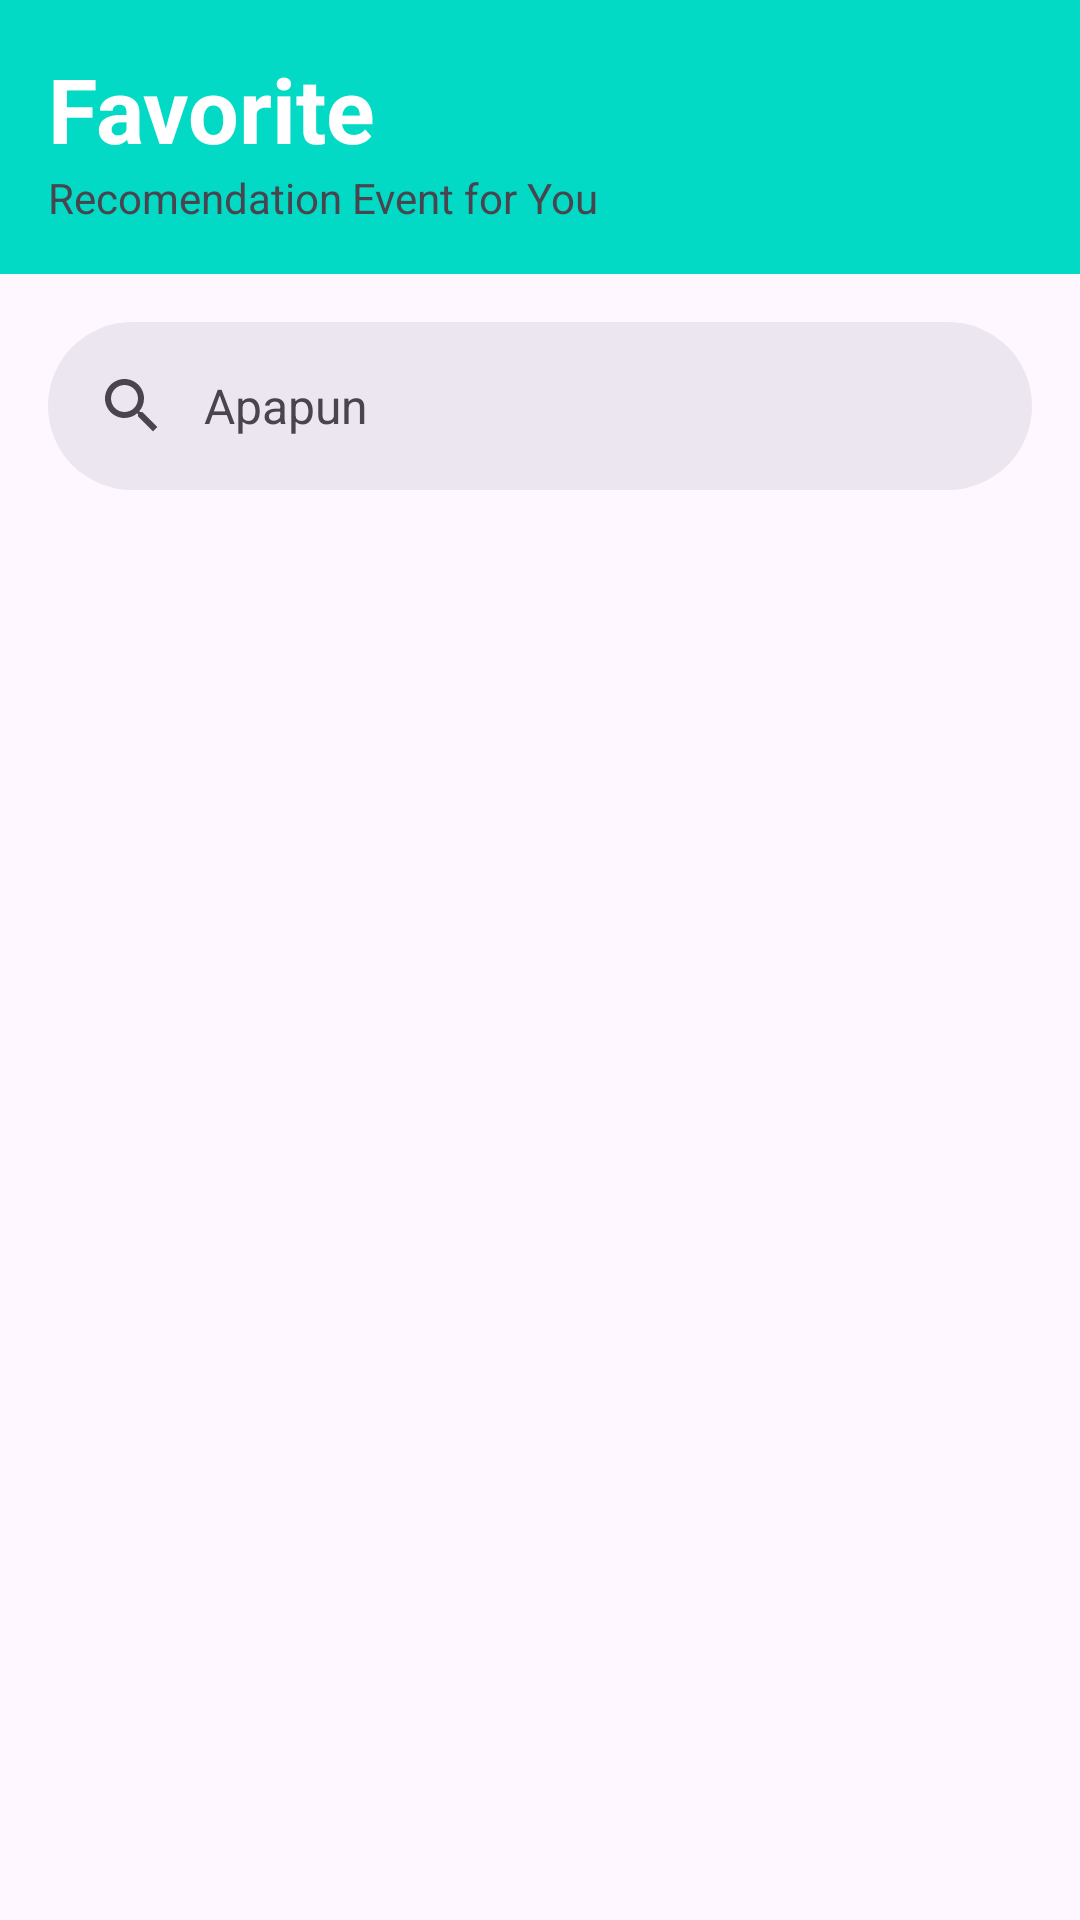

Layout XML and referenced resources for this Android screen:
<!-- AndroidManifest.xml: application theme Theme.EventDicodingapps -->
<!-- res/layout/fragment_notifications.xml -->
<?xml version="1.0" encoding="utf-8"?>
<androidx.constraintlayout.widget.ConstraintLayout xmlns:android="http://schemas.android.com/apk/res/android"
    xmlns:app="http://schemas.android.com/apk/res-auto"
    xmlns:tools="http://schemas.android.com/tools"
    android:layout_width="match_parent"
    android:layout_height="match_parent"
    tools:context=".ui.favorite.FavoriteFragment">

    <LinearLayout
        android:id="@+id/linearLayout"
        android:layout_width="match_parent"
        android:layout_height="wrap_content"
        android:orientation="vertical"
        android:padding="16dp"
        android:background="@color/teal_200">

        <TextView
            android:layout_width="match_parent"
            android:layout_height="wrap_content"
            android:text="@string/title_favorite"
            android:textColor="@color/white"
            android:textSize="30sp"
            android:textStyle="bold" />

        <TextView
            android:layout_width="match_parent"
            android:layout_height="wrap_content"
            android:text="@string/recomendation" />
    </LinearLayout>

    <com.google.android.material.search.SearchBar
        android:id="@+id/search_bar"
        android:layout_width="0dp"
        android:layout_height="wrap_content"
        android:layout_marginHorizontal="16dp"
        android:hint="@string/type_something"
        app:layout_constraintEnd_toEndOf="parent"
        app:layout_constraintStart_toStartOf="parent"
        app:layout_constraintTop_toBottomOf="@+id/linearLayout" />

    <com.google.android.material.search.SearchView
        android:id="@+id/search_view"
        android:layout_width="0dp"
        android:layout_height="0dp"
        android:hint="@string/type_something"
        app:layout_anchor="@id/search_bar"
        app:layout_constraintBottom_toBottomOf="parent"
        app:layout_constraintEnd_toEndOf="parent"
        app:layout_constraintStart_toStartOf="parent"
        app:layout_constraintTop_toTopOf="parent">

    </com.google.android.material.search.SearchView>

    <androidx.recyclerview.widget.RecyclerView
        android:id="@+id/recycler_view"
        android:layout_width="410dp"
        android:layout_height="wrap_content"
        android:clipToPadding="false"
        android:paddingHorizontal="8dp"
        android:paddingBottom="8dp"
        android:paddingTop="8dp"
        app:layout_constraintEnd_toEndOf="parent"
        app:layout_constraintTop_toBottomOf="@+id/search_bar"
        tools:listitem="@layout/item_normalveri" />

    <ProgressBar
        android:id="@+id/progress_bar"
        android:layout_width="wrap_content"
        android:layout_height="wrap_content"
        android:layout_gravity="center"
        android:visibility="gone"
        app:layout_constraintBottom_toBottomOf="parent"
        app:layout_constraintEnd_toEndOf="parent"
        app:layout_constraintStart_toStartOf="parent"
        app:layout_constraintTop_toTopOf="parent" />

</androidx.constraintlayout.widget.ConstraintLayout>
<!-- res/layout/item_normalveri.xml (included above) -->
<?xml version="1.0" encoding="utf-8"?>
<com.google.android.material.card.MaterialCardView xmlns:android="http://schemas.android.com/apk/res/android"
    xmlns:app="http://schemas.android.com/apk/res-auto"
    xmlns:tools="http://schemas.android.com/tools"
    android:layout_width="match_parent"
    android:layout_height="wrap_content"
    android:layout_margin="8dp"
    android:clickable="true"
    android:focusable="true"
    tools:ignore="Overdraw">

    <androidx.constraintlayout.widget.ConstraintLayout
        android:layout_width="match_parent"
        android:layout_height="wrap_content"
        android:orientation="horizontal"
        android:padding="16dp">

        <TextView
            android:id="@+id/owner_text_view"
            android:layout_width="0dp"
            android:layout_height="wrap_content"
            android:layout_marginEnd="16dp"
            android:ellipsize="end"
            android:maxLines="1"
            android:textSize="12sp"
            app:layout_constraintEnd_toStartOf="@id/image_view"
            app:layout_constraintStart_toStartOf="parent"
            app:layout_constraintTop_toTopOf="parent"
            tools:text="oleh: Kementerian Pariwisata dan Ekonomi Kreatif Republik Indonesia" />

        <TextView
            android:id="@+id/title_text_view"
            android:layout_width="0dp"
            android:layout_height="wrap_content"
            android:layout_marginEnd="16dp"
            android:ellipsize="end"
            android:maxLines="2"
            android:textSize="18sp"
            app:layout_constraintEnd_toStartOf="@id/image_view"
            app:layout_constraintStart_toStartOf="parent"
            app:layout_constraintTop_toBottomOf="@id/owner_text_view"
            tools:text="[Offline Event] Baparekraf Developer Day 2024" />

        <com.google.android.material.chip.ChipGroup
            android:layout_width="0dp"
            android:layout_height="wrap_content"
            app:layout_constraintBottom_toBottomOf="parent"
            app:layout_constraintEnd_toStartOf="@id/image_view"
            app:layout_constraintStart_toStartOf="parent">

            <com.google.android.material.chip.Chip
                android:id="@+id/chip"
                style="@style/Widget.Material3.Chip.Suggestion"
                android:layout_width="wrap_content"
                android:layout_height="wrap_content"
                android:clickable="false"
                android:textSize="12sp"
                app:chipEndPadding="4dp"
                app:chipMinTouchTargetSize="0dp"
                app:chipStartPadding="4dp"
                tools:text="Seminar - 2 hari lagi" />

        </com.google.android.material.chip.ChipGroup>

        <ImageView
            android:id="@+id/image_view"
            android:layout_width="100dp"
            android:layout_height="100dp"
            android:src="@drawable/ic_launcher_background"
            app:layout_constraintBottom_toBottomOf="parent"
            app:layout_constraintEnd_toEndOf="parent"
            app:layout_constraintTop_toTopOf="parent" />

        <ImageView
            android:id="@+id/favorite_image_view"
            android:layout_width="wrap_content"
            android:layout_height="wrap_content"
            android:layout_margin="8dp"
            android:background="?attr/selectableItemBackgroundBorderless"
            android:clickable="true"
            android:contentDescription="@string/title_favorite"
            android:focusable="true"
            android:padding="4dp"
            android:src="@drawable/ic_favorite_border"
            app:layout_constraintEnd_toEndOf="parent"
            app:layout_constraintTop_toTopOf="parent" />

    </androidx.constraintlayout.widget.ConstraintLayout>

</com.google.android.material.card.MaterialCardView>
<!-- resources referenced by this layout -->
<resources>
  <color name="teal_200">#FF03DAC5</color>
  <color name="white">#FFFFFFFF</color>
  <string name="recomendation">Recomendation Event for You</string>
  <string name="title_favorite">Favorite</string>
  <string name="type_something">Apapun</string>
  <style name="Theme.EventDicodingapps" parent="Theme.Material3.Light.NoActionBar">
          
          <item name="colorPrimary">@color/purple_500</item>
          <item name="colorPrimaryVariant">@color/purple_700</item>
          <item name="colorOnPrimary">@color/white</item>
          
          <item name="colorSecondary">@color/teal_200</item>
          <item name="colorSecondaryVariant">@color/teal_700</item>
          <item name="colorOnSecondary">@color/black</item>
          
          <item name="android:statusBarColor">?attr/colorPrimaryVariant</item>
          
      </style>
  <color name="purple_500">#FF6200EE</color>
  <color name="purple_700">#FF3700B3</color>
  <color name="teal_700">#FF018786</color>
  <color name="black">#FF000000</color>
</resources>
